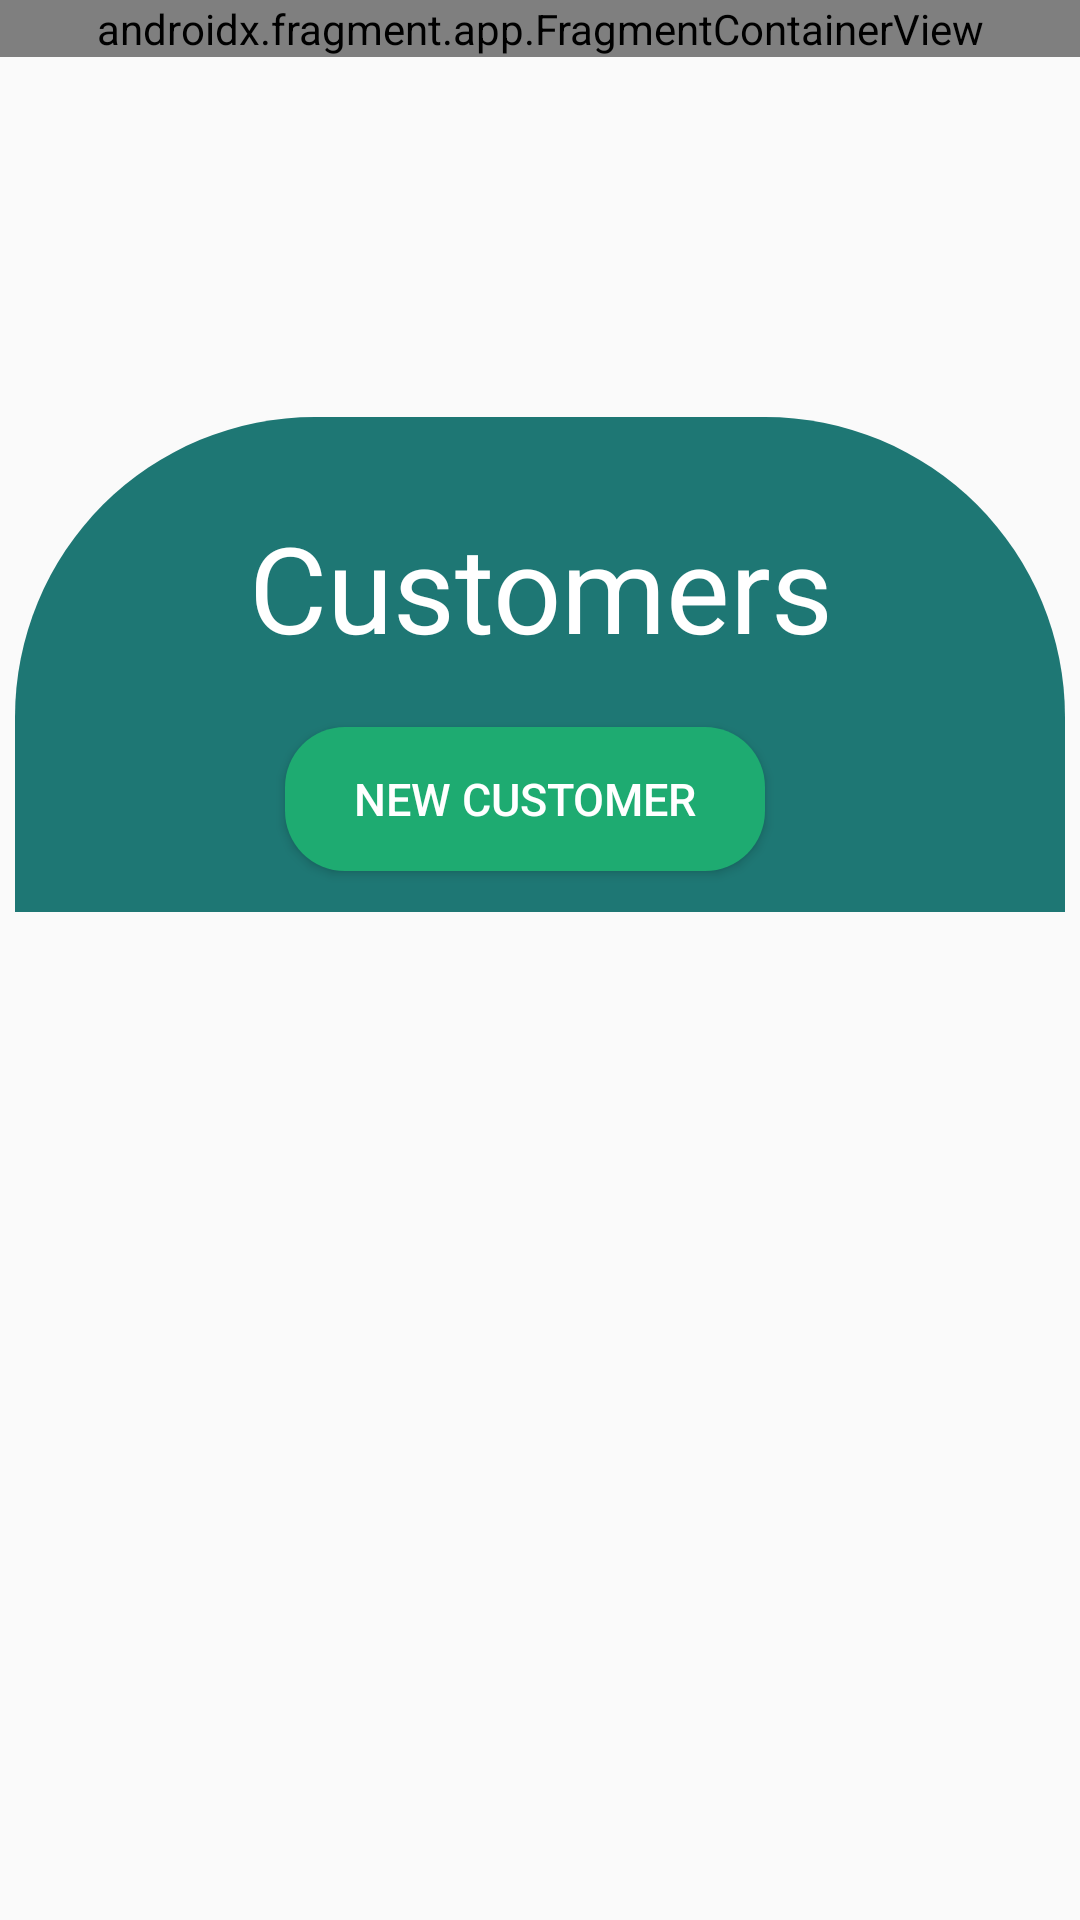

Produce the Android XML layout that renders to this screen, including the resource entries it uses.
<!-- AndroidManifest.xml: application theme Theme.FireBaseApp -->
<!-- res/layout/activity_home.xml -->
<?xml version="1.0" encoding="utf-8"?>
<LinearLayout xmlns:android="http://schemas.android.com/apk/res/android"
    xmlns:app="http://schemas.android.com/apk/res-auto"
    xmlns:tools="http://schemas.android.com/tools"
    android:layout_width="match_parent"
    android:layout_height="match_parent"
    android:orientation="vertical"
    tools:context=".homeActivity">

    <androidx.fragment.app.FragmentContainerView
        android:id="@+id/fragmentContainerView"
        android:name="com.example.firebaseapp.header"
        android:layout_width="match_parent"
        android:layout_height="wrap_content"
        android:baselineAligned="false"
        app:layout_constraintTop_toTopOf="parent"
        tools:layout="@layout/fragment_header" />


    <LinearLayout
        android:layout_width="match_parent"
        android:layout_height="165dp"
        android:layout_marginLeft="5dp"
        android:layout_marginTop="120dp"
        android:layout_marginRight="5dp"
        android:background="@drawable/radius"
        android:orientation="vertical">

        <TextView
            android:layout_width="match_parent"
            android:layout_height="wrap_content"
            android:layout_marginTop="30dp"
            android:gravity="center"
            android:text="Customers"
            android:textColor="@color/white"
            android:textSize="40dp" />

        <Button
            android:id="@+id/new_customer_button"
            android:layout_width="160dp"
            android:layout_height="wrap_content"
            android:layout_gravity="center"
            android:layout_marginTop="20dp"
            android:layout_marginRight="5dp"
            android:background="@drawable/btnradius"
            android:text="New Customer"
            android:textColor="@color/white"
            android:textSize="15dp" />

    </LinearLayout>

    <ListView
        android:id="@+id/customer_listview"
        android:layout_width="match_parent"
        android:layout_height="match_parent" />

</LinearLayout>
<!-- res/layout/fragment_header.xml (included above) -->
<?xml version="1.0" encoding="utf-8"?>
<FrameLayout xmlns:android="http://schemas.android.com/apk/res/android"
    xmlns:tools="http://schemas.android.com/tools"
    android:layout_width="match_parent"
    android:layout_height="match_parent"
    tools:context=".header">
    <RelativeLayout
        android:layout_width="match_parent"
        android:layout_height="wrap_content"
        android:background="#1E7774"
        android:padding="16dp">
        <ImageView
            android:id="@+id/btn_logout"
            android:layout_width="wrap_content"
            android:layout_height="wrap_content"
            android:src="@drawable/ic_baseline_logout_24" />
    </RelativeLayout>
    <RelativeLayout
        android:layout_width="match_parent"
        android:layout_marginTop="60dp"
        android:layout_height="wrap_content">

        <ImageView
            android:id="@+id/logo"
            android:layout_width="30dp"
            android:layout_height="30dp"
            android:layout_marginLeft="10dp"
            android:layout_marginTop="10dp"
            android:src="@drawable/logo" />
        <ImageView
            android:id="@+id/menuhamborger"
            android:layout_width="wrap_content"
            android:layout_height="wrap_content"
            android:layout_alignParentEnd="true"
            android:layout_marginTop="10dp"
            android:layout_marginRight="10dp"
            android:src="@drawable/ic_baseline_menu_24" />

    </RelativeLayout>
</FrameLayout>
<!-- resources referenced by this layout -->
<resources>
  <color name="white">#FFFFFFFF</color>
  <!-- drawable btnradius (drawable-v24) -->
  <?xml version="1.0" encoding="utf-8"?>
  <shape xmlns:android="http://schemas.android.com/apk/res/android">
      <solid android:color="#1EAB71"/>
      <corners android:topLeftRadius="20dp" android:topRightRadius="20dp"
          android:bottomLeftRadius="20dp" android:bottomRightRadius="20dp"/>
  </shape>
  <!-- drawable logo: png bitmap (drawable-v24, 24175 bytes) -->
  <!-- drawable radius (drawable-v24) -->
  <?xml version="1.0" encoding="utf-8"?>
  <shape xmlns:android="http://schemas.android.com/apk/res/android">
      <solid android:color="#1E7774" />
      <corners android:topLeftRadius="100dp" android:topRightRadius="100dp"/>
  </shape>
  <style name="Theme.FireBaseApp" parent="Theme.AppCompat.Light.NoActionBar">
          
          <item name="colorPrimary">@color/purple_500</item>
          <item name="colorPrimaryDark">@color/purple_700</item>
          <item name="colorAccent">@color/teal_200</item>
          
      </style>
  <color name="purple_500">#FF6200EE</color>
  <color name="purple_700">#FF3700B3</color>
  <color name="teal_200">#FF03DAC5</color>
</resources>
